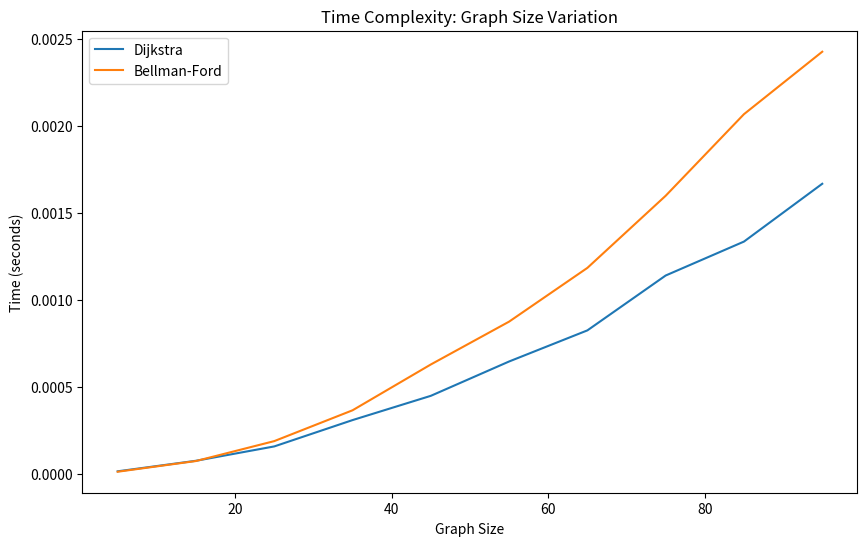
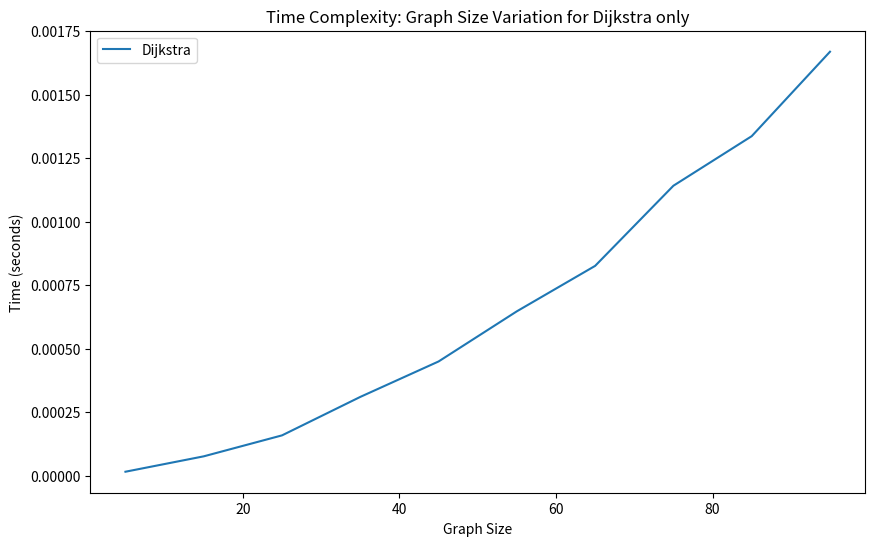
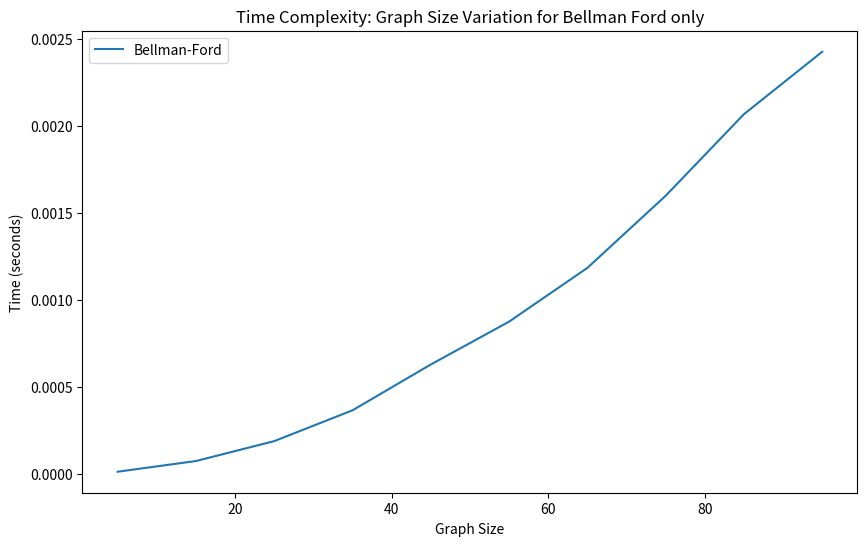
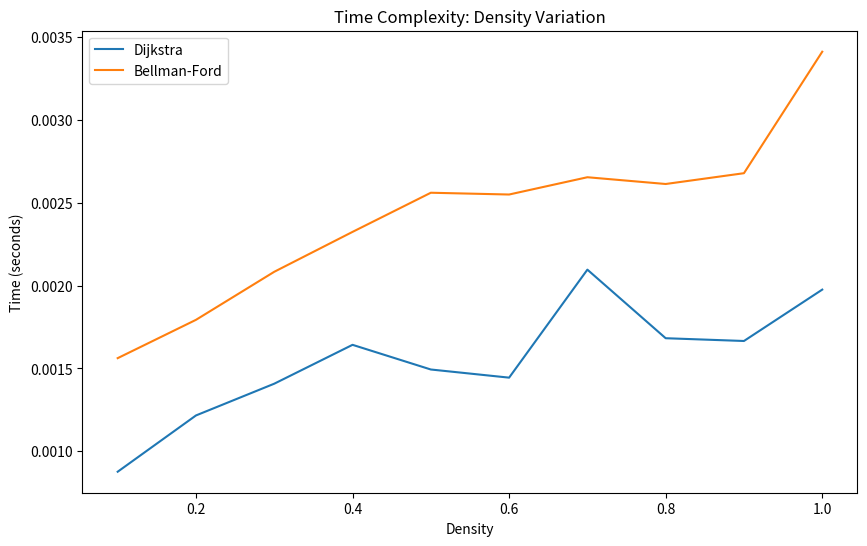
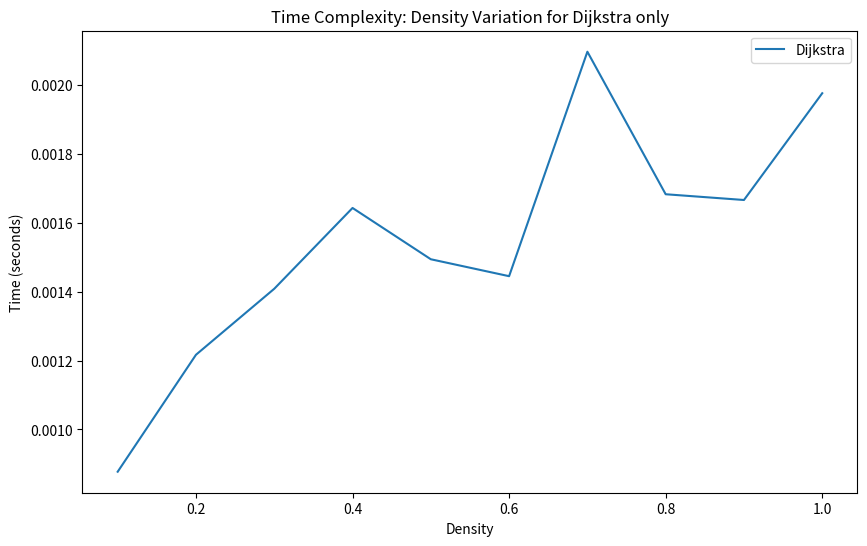
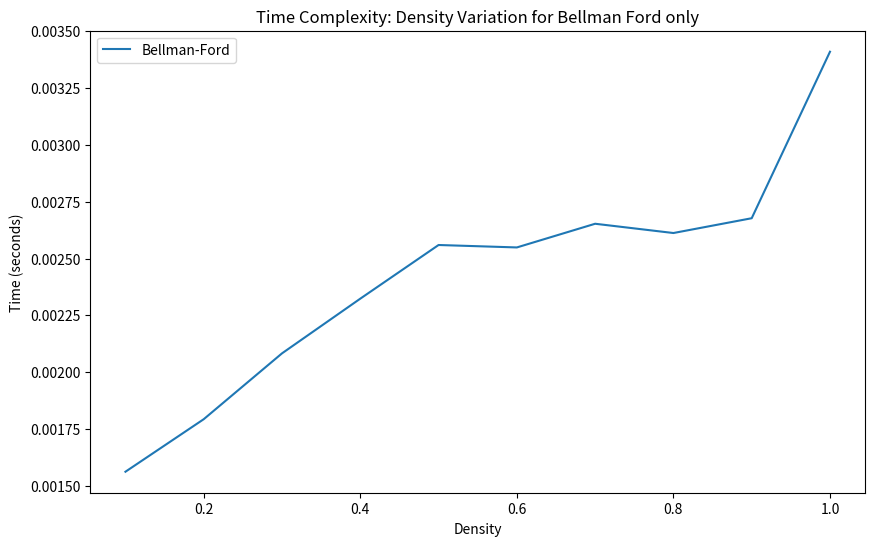
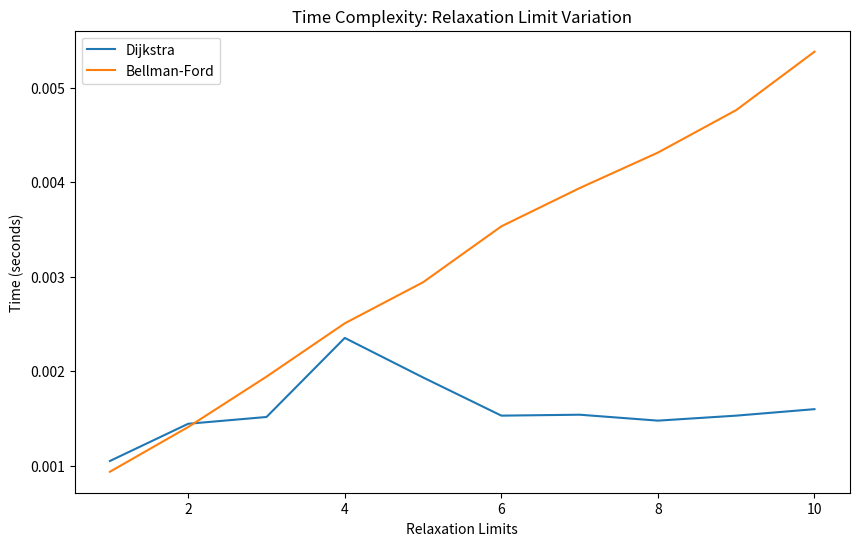
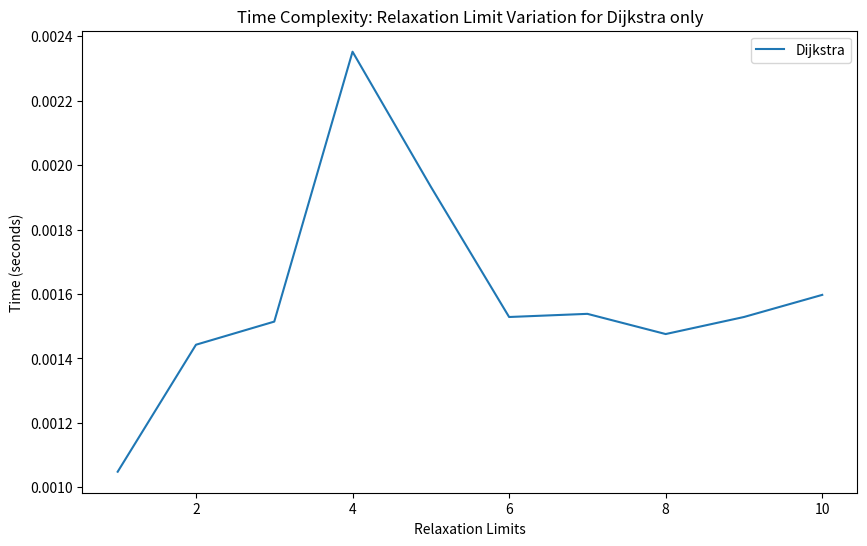
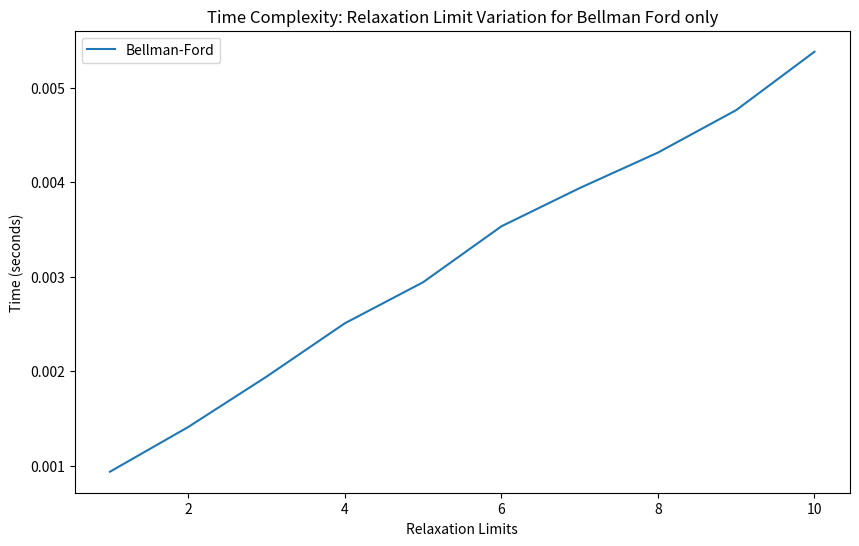
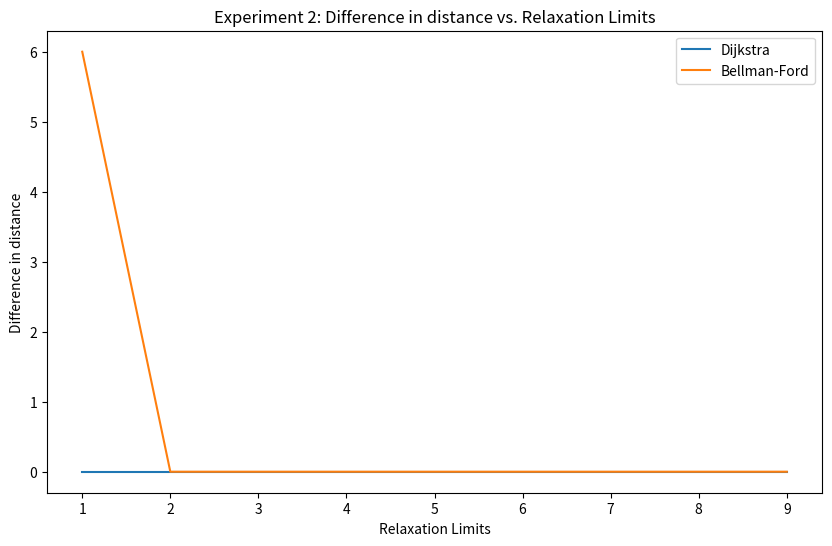

Recreate these plots in Python, in order.
import time
import matplotlib.pyplot as plt
import random

class MinPriorityQueue:
    def __init__(self):
        self.heap = []

    def parent(self, i):
        return (i - 1) // 2
    
    def empty(self):
        return len(self.heap) == 0

    def left_child(self, i):
        return 2 * i + 1

    def right_child(self, i):
        return 2 * i + 2

    def insert(self, val):
        self.heap.append(val)
        self._heapify_up(len(self.heap) - 1)

    def delete_min(self):
        if len(self.heap) == 0:
            return None

        self.heap[0], self.heap[-1] = self.heap[-1], self.heap[0]
        min_val = self.heap.pop()
        self._heapify_down(0)
        return min_val

    def _heapify_up(self, index):
        while index > 0 and self.heap[self.parent(index)] > self.heap[index]:
            self.heap[index], self.heap[self.parent(index)] =self.heap[self.parent(index)], self.heap[index]
            index = self.parent(index)

    def _heapify_down(self, index):
        while index < len(self.heap):
            smallest = index
            left = self.left_child(index)
            right = self.right_child(index)

            if left < len(self.heap) and self.heap[left] < self.heap[smallest]:
                smallest = left
            if right < len(self.heap) and self.heap[right] < self.heap[smallest]:
                smallest = right

            if smallest != index:
                self.heap[index], self.heap[smallest] = self.heap[smallest], self.heap[index]
                index = smallest
            else:
                break

"""
queue = MinPriorityQueue()
queue.insert(10)
queue.insert(5)
queue.insert(20)
queue.insert(3)

print(queue.delete_min())
print(queue.delete_min())
"""

class Graph:
    def __init__(self, size, directed=False):
        self.adj_matrix = [[0] * size for _ in range(size)]
        self.size = size
        self.vertex_data = [''] * size
        self.directed = directed

    def add_edge(self, u, v, weight):
        if 0 <= u < self.size and 0 <= v < self.size:
            self.adj_matrix[u][v] = weight
            if not self.directed:
                self.adj_matrix[v][u] = weight  # For undirected graph

    def add_vertex_data(self, vertex, data):
        if 0 <= vertex < self.size:
            self.vertex_data[vertex] = data

    def num_edges(self):
        count = 0
        for row in self.adj_matrix:
            for edge in row:
                if edge != 0:
                    count += 1
        return count
    
    def num_vertices(self):
        return self.size

    def dijkstra(self, start_vertex_data, k):
        start_vertex = self.vertex_data.index(start_vertex_data)
        distances = [float('inf')] * self.size
        distances[start_vertex] = 0
        visited = [False] * self.size
        paths = {v: [] for v in range(self.size)}
        paths[start_vertex] = [start_vertex_data]
        counts = [0] * self.size

        pq = MinPriorityQueue()
        pq.insert((0, start_vertex))

        while not pq.empty():  
            current_distance, u = pq.delete_min()

            if counts[u] >= k:
                continue

            visited[u] = True
            counts[u] += 1  

            for v in range(self.size):
                if self.adj_matrix[u][v] != 0 and not visited[v]:
                    alt = current_distance + self.adj_matrix[u][v]
                    if alt < distances[v]:
                        distances[v] = alt
                        paths[v] = paths[u] + [self.vertex_data[v]]
                        pq.insert((alt, v))

        return distances, paths
    
    def bellman_ford(self, start_vertex_data, k):
        start_vertex = self.vertex_data.index(start_vertex_data)
        distances = [float('inf')] * self.size
        distances[start_vertex] = 0
        paths = {v: [] for v in range(self.size)}

        counts = [0] * self.size
        for i in range(k):
            for u in range(self.size):
                for v in range(self.size):
                    if self.adj_matrix[u][v] != 0 :
                        if distances[u] + self.adj_matrix[u][v] < distances[v]:
                            distances[v] = distances[u] + self.adj_matrix[u][v]
                            paths[v] = paths[u] + [self.vertex_data[v]]
                            counts[v] += 1

        # Negative cycle detection
        for u in range(self.size):
            for v in range(self.size):
                if self.adj_matrix[u][v] != 0 and counts[u] <= k:
                    if distances[u] + self.adj_matrix[u][v] < distances[v]:
                        return [], {}
                    
        return distances, paths

"""
Running a very basic test in order to check if Dijkstra's and Bellman Ford algorithms are working as expected.
Below is the first test which is a basic test to check if the algorithms show the same distances for positive weights. Thus we'll do
this for an undirected graph.
"""

my_graph = Graph(5, True)  # Create a graph with 5 vertices

my_graph.add_vertex_data(0, "City A")
my_graph.add_vertex_data(1, "City B")
my_graph.add_vertex_data(2, "City C")
my_graph.add_vertex_data(3, "City D")
my_graph.add_vertex_data(4, "City E")

my_graph.add_edge(0, 1, 10)  # Edge: City A to City B, distance 10
my_graph.add_edge(0, 2, 5)   # Edge: City A to City C, distance 5
my_graph.add_edge(1, 3, 3)   # Edge: City B to City D, distance 3
my_graph.add_edge(2, 3, 8)   # Edge: City C to City D, distance 8
my_graph.add_edge(2, 4, 2)   # Edge: City C to City E, distance 2
my_graph.add_edge(4, 3, 6)   # Edge: City E to City D, distance 6

# Find shortest paths from City A with up-to 2 relaxations allowed
distances_1_d, paths_1_d = my_graph.dijkstra("City A", 2) 

# Find shortest distances from City A using Bellman-Ford, allowing up-to 2 relaxations
distances_1_bf, paths_1_bf = my_graph.bellman_ford("City A", 2)

print("\nShortest distances from City A using Dijkstra's:")
for vertex_data, distance in zip(my_graph.vertex_data, distances_1_d):
    print(f"{vertex_data}: {distance}")
print("\nShortest paths from City A using Dijkstra's:")
for vertex, path in paths_1_d.items():
    print(f"To {my_graph.vertex_data[vertex]}: {' -> '.join(path)}")

print("\nShortest distances from City A using Bellman-Ford:")
for vertex_data, distance in zip(my_graph.vertex_data, distances_1_bf):
    print(f"{vertex_data}: {distance}")
print("\nShortest paths from City A using Bellman-Ford:")
for vertex, path in paths_1_bf.items():
    print(f"To {my_graph.vertex_data[vertex]}: {' -> '.join(path)}")

"""
Now we need to check if the algorithms works as intended for negative weights. We'll create a graph with negative weights and check
that Dijkstra's fails and Bellman Ford works as intended. We've created a graph which gives it longer path which eventually has 
less weight but being a greedy algorithm it will fail to find it.
The graph kind of looks like this:
A ---- 4 ---> D
|             |
5             1
|             |
B --- -4 ---> C 

You'll see in the test below Dijkstra's fails to give the shortest path and choose A -> D because it has weight 4 whereas Bellman Ford
chooses A -> B -> C -> D which has weight 2 because even though initially it has weight 5, it has a negative weight of -4 which makes
it 1 and then finally the additional wieght of 1 from C -> D makes it 2.
"""

graph = Graph(4, True)

# Add vertex data
graph.add_vertex_data(0, 'A')
graph.add_vertex_data(1, 'B')
graph.add_vertex_data(2, 'C')
graph.add_vertex_data(3, 'D')

# Add edges with negative weights creating a negative cycle
graph.add_edge(0, 1, 5)
graph.add_edge(0, 3, 4)
graph.add_edge(1, 2, -4)
graph.add_edge(2, 3, 1)

# Test Dijkstra's algorithm
distancesd, pathsd = graph.dijkstra('A', 2) 
print("\nShortest distances from vertex A using Dijkstra's in example 2:")
for vertex_data, distance in zip(graph.vertex_data, distancesd):
    print(f"{vertex_data}: {distance}")
print("\nShortest paths from vertex A using Dijkstra's in example 2:")
for vertex, path in pathsd.items():
    print(f"To {graph.vertex_data[vertex]}: {' -> '.join(path)}")

# Test Bellman-Ford algorithm
distance_2_bf, paths_2_bf = graph.bellman_ford('A', 2)

print("\nShortest distance from vertex A using Bellman Ford in example 2:")
for vertex_data, distance in zip(graph.vertex_data, distance_2_bf):
    print(f"{vertex_data}: {distance}")
print("\nShortest paths from vertex A using Bellman Ford in example 2:")
for vertex, path in paths_2_bf.items():
    print(f"To {graph.vertex_data[vertex]}: {' -> '.join(path)}")

"""
Now we need to check if the algorithms works as intended for cyclic negative graph. We'll create a graph with negative weights and which is cyclic.
Bellman Ford should raise an error whenever that happens

Why are we raising an error instead of just outputting some distances. Well, essentially if something is in an infinite loop and you sum the negative
weights then logically, our distance can be -infinity for every vertex. Because they can be very skewed, if the graph is cyclic and has 
negative weights. For checking this just modify the bellman ford code above and instead of raising an error. Make it return True, 
distances, paths. You'll see that based on the relaxations we've allowed the paths are changing and the distances are also changing. 
For example, there is a graph below:-

A -- 2 --> B
 \         |
  \        |
   \       |
    \      |
    -4     1
      \    |
       \   |
        \  |
         \ |
          \| 
           C --- 3 ---> D ---- 1 ---> E

Now in the graph above if we allow 2 relaxations, the path for shortest distance from A to A will be:
A -> B -> C -> A -> B -> C -> A
which makes the distance as -2
but if we allow 3 relaxations, the path for shortest distance from A to A will be:
A -> B -> C -> A -> B -> C -> A -> B -> C -> A
which makes the distance as -3

Therefore, we choose to return nothing, which is [] and {} for distances and paths respectively.
"""

g = Graph(5, directed=True)

g.add_vertex_data(0, 'A')
g.add_vertex_data(1, 'B')
g.add_vertex_data(2, 'C')
g.add_vertex_data(3, 'D') 
g.add_vertex_data(4, 'E') 

g.add_edge(0, 1, 2)  # Edge from vertex 0 to vertex 1 with a weight of 2
g.add_edge(1, 2, 1)  # Edge from vertex 1 to vertex 2 with a weight of 1
g.add_edge(2, 0, -4) # Edge from vertex 2 to vertex 0 with a weight of -4
g.add_edge(2, 3, 3)  # Edge from vertex 2 to vertex 3 with a weight of 3
g.add_edge(3, 4, 1)  # Edge from vertex 3 to vertex 4 with a weight of 1

distances_3_d, paths_3_d = g.dijkstra('A', 2)

print("\nShortest distances from vertex A using Dijkstra's in example 3:")
for vertex_data, distance in zip(g.vertex_data, distances_3_d):
    print(f"{vertex_data}: {distance}")
print("\nShortest paths from vertex A using Dijkstra's in example 3:")
for vertex, path in paths_3_d.items():
    print(f"To {g.vertex_data[vertex]}: {' -> '.join(path)}")

try:
    distances_3_bf, paths_3_bf = g.bellman_ford('A', 2)
    print("\nShortest distances from vertex A using Bellman Ford in example 3:")
    for vertex_data, distance in zip(g.vertex_data, distances_3_bf):
        print(f"{vertex_data}: {distance}")
    print("\nShortest paths from vertex A using Bellman Ford in example 3:")
    for vertex, path in paths_3_bf.items():
        print(f"To {g.vertex_data[vertex]}: {' -> '.join(path)}")
except ValueError as e:
    print(e)

"""
After printing everything, it seems all our basic experimentation was passed successfully. Now we need to test the algorithms on a larger
scale to see how they perform.
Let's test the algorithms based on their time taken for three different variables:-
1. Size of the graph
2. Number of relaxations allowed
3. Graph density
"""

def generate_random_graph(size, density, directed=True, negative_weights=False):
    if density < 0 or density > 1:
        raise ValueError("Density must be between 0 and 1.")
    
    graph = Graph(size, directed)

    max_edges = size * (size - 1) // 2  # Maximum possible edges in an undirected graph 
    if directed:
        max_edges *= 2  # Double max edges for directed case

    num_edges = int(max_edges * density)

    for _ in range(num_edges):
        while True:
            u = random.randint(0, size - 1)
            v = random.randint(0, size - 1)
            if u != v and graph.adj_matrix[u][v] == 0:
                if negative_weights:
                    weight = random.randint(-5, 10)
                else:
                    weight = random.randint(1, 10) 
                graph.add_edge(u, v, weight)
                break

    return graph

"""
#Testing if it works as needed
size = 5
density = 0.8

random_graph = generate_random_graph(size, density, negative_weights=True)

# Print out the adjacency matrix
for row in random_graph.adj_matrix:
    print(row)

#Note that the diagonals will always be 0 even thought density is 1 because we're not allowing self loops
"""

def time_algorithm(graph, source, algorithm='d', relaxation_limit=3):
    if algorithm.lower() == 'd':
        start_time = time.time()
        graph.dijkstra(source, k=relaxation_limit)
        end_time = time.time()
        return end_time - start_time
    start_time = time.time()
    graph.bellman_ford(source, k=relaxation_limit)
    end_time = time.time()
    return end_time - start_time

# Experiment 1: Variable Graph Size
graph_sizes = range(5, 100, 10)  # Graph sizes to test
density = 0.5   # Fixed density
dijkstra_times = []
bellman_ford_times = []

for size in graph_sizes:
    graph = generate_random_graph(size, density)
    source = random.choice(graph.vertex_data)
    dijkstra_times.append(time_algorithm(graph, source, 'd', 4))
    bellman_ford_times.append(time_algorithm(graph, source, 'b', 4))

plt.figure(figsize=(10, 6))
plt.plot(graph_sizes, dijkstra_times, label='Dijkstra')
plt.plot(graph_sizes, bellman_ford_times, label='Bellman-Ford')
plt.xlabel('Graph Size')
plt.ylabel('Time (seconds)')
plt.title('Time Complexity: Graph Size Variation')
plt.legend()
plt.show()

#Only Dijkstra
plt.figure(figsize=(10, 6))
plt.plot(graph_sizes, dijkstra_times, label='Dijkstra')
plt.xlabel('Graph Size')
plt.ylabel('Time (seconds)')
plt.title('Time Complexity: Graph Size Variation for Dijkstra only')
plt.legend()
plt.show()

#Only Bellman Ford
plt.figure(figsize=(10, 6))
plt.plot(graph_sizes, bellman_ford_times, label='Bellman-Ford')
plt.xlabel('Graph Size')
plt.ylabel('Time (seconds)')
plt.title('Time Complexity: Graph Size Variation for Bellman Ford only')
plt.legend()
plt.show()

# Experiment 2: Variable Density
graph_size = 50  # Fixed graph size
densities = [i/10 for i in range(10, 0, -1)]  # Densities to test

dijkstra_times = []
bellman_ford_times = []

for density in densities:
    graph = generate_random_graph(size, density)
    source = random.choice(graph.vertex_data)  # Random source

    dijkstra_times.append(time_algorithm(graph, source, 'd', 4))
    bellman_ford_times.append(time_algorithm(graph, source, 'b', 4))

plt.figure(figsize=(10, 6))
plt.plot(densities, dijkstra_times, label='Dijkstra')
plt.plot(densities, bellman_ford_times, label='Bellman-Ford')
plt.xlabel('Density')
plt.ylabel('Time (seconds)')
plt.title('Time Complexity: Density Variation')
plt.legend()
plt.show()

#Only Dijkstra
plt.figure(figsize=(10, 6))
plt.plot(densities, dijkstra_times, label='Dijkstra')
plt.xlabel('Density')
plt.ylabel('Time (seconds)')
plt.title('Time Complexity: Density Variation for Dijkstra only')
plt.legend()
plt.show()

#Only Bellman Ford
plt.figure(figsize=(10, 6))
plt.plot(densities, bellman_ford_times, label='Bellman-Ford')
plt.xlabel('Density')
plt.ylabel('Time (seconds)')
plt.title('Time Complexity: Density Variation for Bellman Ford only')
plt.legend()
plt.show()

#Experiment 3: Variable Relaxation Limit
graph_size = 50  # Fixed graph size
density = 0.5  # Fixed density
relaxations = [i for i in range(10, 0, -1)]  # Relaxations to test

dijkstra_times = []
bellman_ford_times = []
graph = generate_random_graph(size, density)

for k in relaxations:
    source = random.choice(graph.vertex_data)  # Random source

    dijkstra_times.append(time_algorithm(graph, source, 'd', k))
    bellman_ford_times.append(time_algorithm(graph, source, 'b', k))

plt.figure(figsize=(10, 6))
plt.plot(relaxations, dijkstra_times, label='Dijkstra')
plt.plot(relaxations, bellman_ford_times, label='Bellman-Ford')
plt.xlabel('Relaxation Limits')
plt.ylabel('Time (seconds)')
plt.title('Time Complexity: Relaxation Limit Variation')
plt.legend()
plt.show()

#Only Dijkstra
plt.figure(figsize=(10, 6))
plt.plot(relaxations, dijkstra_times, label='Dijkstra')
plt.xlabel('Relaxation Limits')
plt.ylabel('Time (seconds)')
plt.title('Time Complexity: Relaxation Limit Variation for Dijkstra only')
plt.legend()
plt.show()

#Only Bellman Ford
plt.figure(figsize=(10, 6))
plt.plot(relaxations, bellman_ford_times, label='Bellman-Ford')
plt.xlabel('Relaxation Limits')
plt.ylabel('Time (seconds)')
plt.title('Time Complexity: Relaxation Limit Variation for Bellman Ford only')
plt.legend()
plt.show()

"""
Next we test the accuracy of the algorithms by comparing the results of the two algorithms for again the same three cases.
We'll find the distance from before and after the relaxation limit and check if the distances are same or not.

We'll create a normal Dijkstra's and a normal Bellman Ford without k limitations. Then we'll compare the results of the two algorithms
for the same source and check how close the distances are for the same source.
"""

def dijkstra_without_restriction(graph, start_vertex_data):
    start_vertex = graph.vertex_data.index(start_vertex_data)
    distances = [float('inf')] * graph.size
    predecessors = [None] * graph.size
    distances[start_vertex] = 0

    pq = MinPriorityQueue()
    pq.insert((0, start_vertex))

    while not pq.empty():
        (current_distance, u) = pq.delete_min()

        if current_distance > distances[u]:
            continue

        for v in range(graph.size):
            if graph.adj_matrix[u][v] != 0 and distances[v] > distances[u] + graph.adj_matrix[u][v]:
                alt = distances[u] + graph.adj_matrix[u][v]
                distances[v] = alt
                predecessors[v] = u
                pq.insert((alt, v))

    paths = {}
    for vertex in range(graph.size):
        current_node = vertex
        path = [current_node]
        while predecessors[current_node] is not None:
            path.insert(0, predecessors[current_node])
            current_node = predecessors[current_node]
        paths[vertex] = path

    return distances, paths

def bellman_ford_without_restriction(graph, start_vertex_data):
    start_vertex = graph.vertex_data.index(start_vertex_data)
    distances = [float('inf')] * graph.size
    predecessors = [None] * graph.size
    distances[start_vertex] = 0

    for i in range(graph.size - 1):
        for u in range(graph.size):
            for v in range(graph.size):
                if graph.adj_matrix[u][v] != 0:
                    if distances[u] + graph.adj_matrix[u][v] < distances[v]:
                        distances[v] = distances[u] + graph.adj_matrix[u][v]
                        predecessors[v] = u

    # Negative cycle detection
    for u in range(graph.size):
        for v in range(graph.size):
            if graph.adj_matrix[u][v] != 0:
                if distances[u] + graph.adj_matrix[u][v] < distances[v]:
                    raise ValueError("Graph contains a negative cycle")

    paths = {}
    for vertex in range(graph.size):
        current_node = vertex
        path = [current_node]
        while predecessors[current_node] is not None:
            path.insert(0, predecessors[current_node])
            current_node = predecessors[current_node]
        paths[vertex] = path

    return distances, paths

def measure_accuracy(graph, source, algorithm, relaxation_limit=4):
    if algorithm == 'dijkstra':
        distances, _ = graph.dijkstra(source, k=relaxation_limit)
        unrestricted_distances, _ = dijkstra_without_restriction(graph, source)

    elif algorithm == 'bellman_ford':
        distances, _ = graph.bellman_ford(source, k=relaxation_limit)
        unrestricted_distances, _ = bellman_ford_without_restriction(graph, source)
    else:
        return None 

    distance_error_sum = 0

    for i in range(len(distances)):
        distance_error_sum += abs(distances[i] - unrestricted_distances[i])

    return distance_error_sum

#Experiment: Check the accuracy of the algorithms
graph_sizes = 100
density = 0.5
relaxation_limit = [1, 2, 3, 4, 5, 6, 7, 8, 9]

dijkstra_accuracies = [] 
bellman_ford_accuracies = []

graph = generate_random_graph(size, density)

for k in relaxation_limit:
    source = random.choice(graph.vertex_data)
    dijkstra_accuracies.append(measure_accuracy(graph, source, 'dijkstra', k))
    bellman_ford_accuracies.append(measure_accuracy(graph, source, 'bellman_ford', k))

# Plotting code 
plt.figure(figsize=(10, 6))
plt.plot(relaxation_limit, dijkstra_accuracies, label='Dijkstra')
plt.plot(relaxation_limit, bellman_ford_accuracies, label='Bellman-Ford')
plt.xlabel('Relaxation Limits')
plt.ylabel('Difference in distance')
plt.title("Experiment 2: Difference in distance vs. Relaxation Limits")
plt.legend()
plt.show()